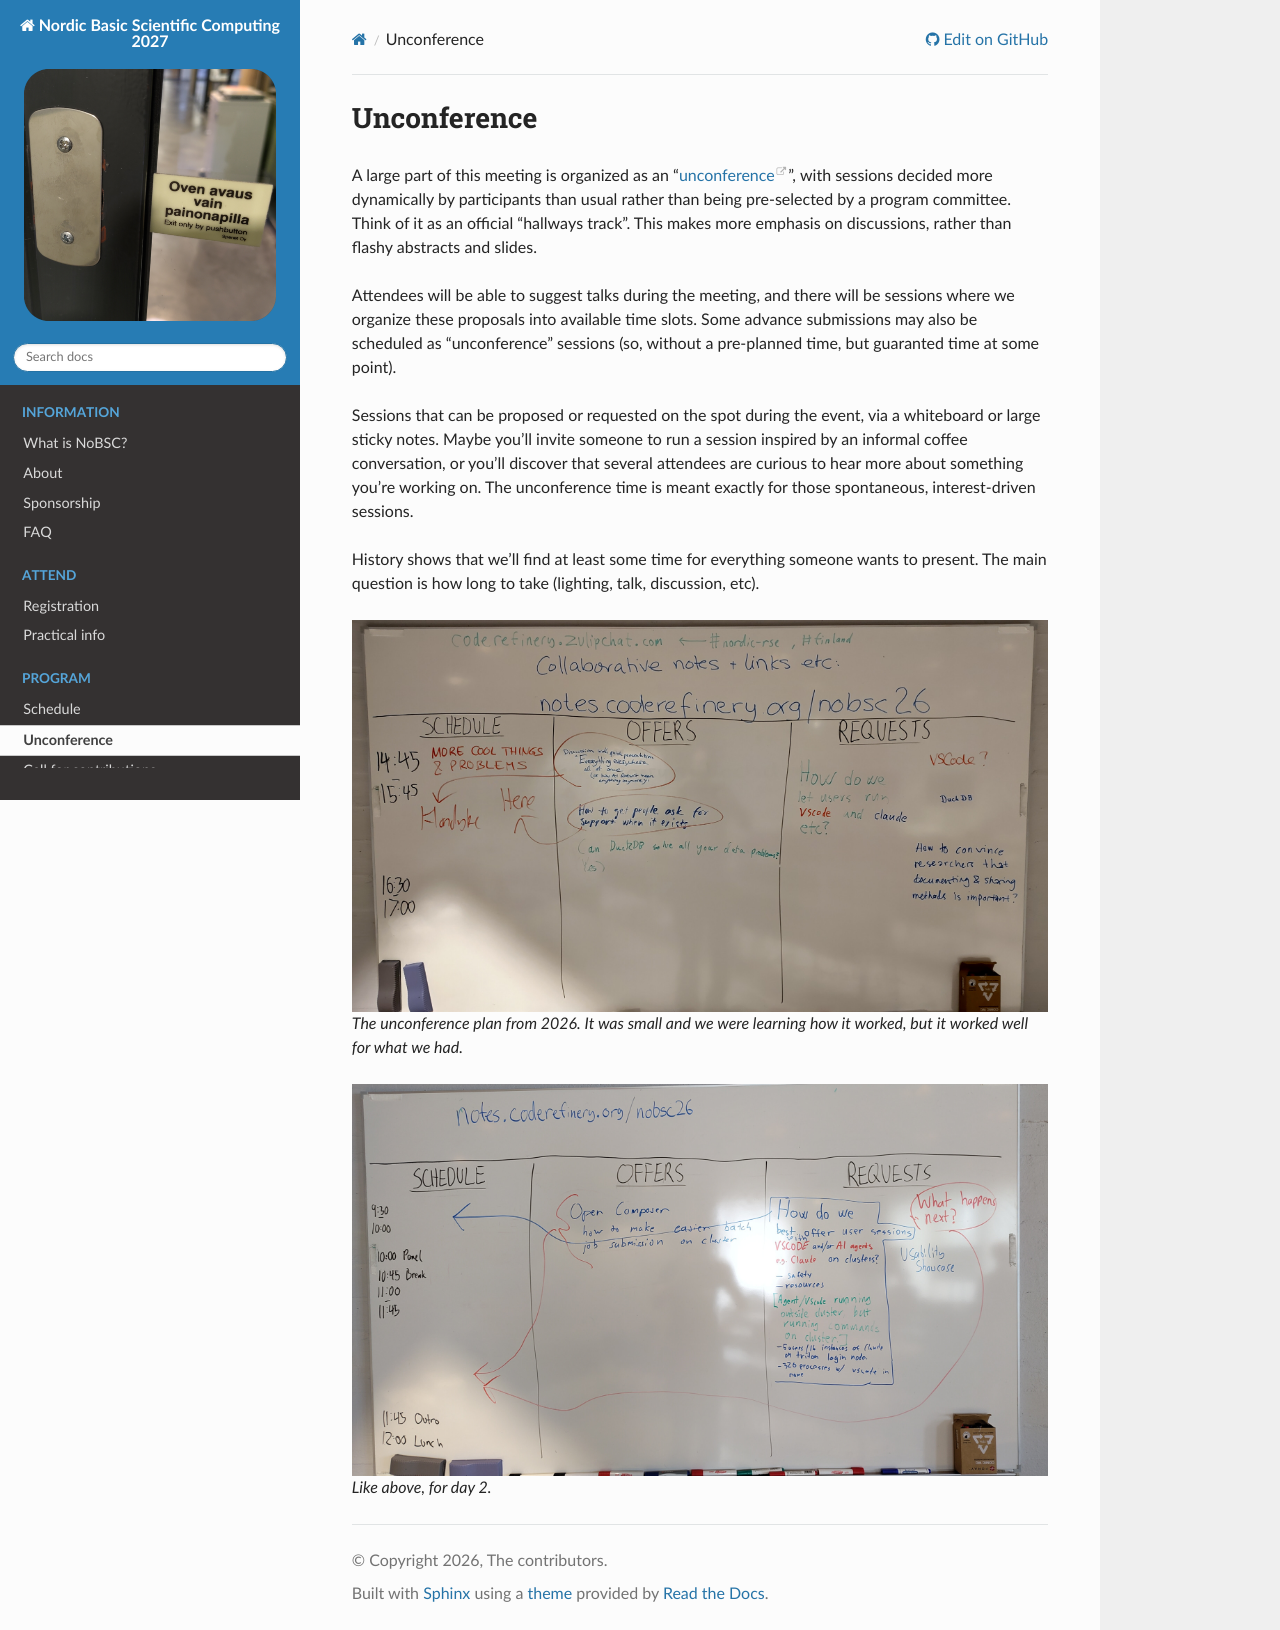

repository: AaltoSciComp/NoBSC27 · page: branch/main/unconference/index.html · generator: sphinx

# Unconference

A large part of this meeting is organized as an
"[unconference](https://en.wikipedia.org/wiki/Unconference)", with
sessions decided more dynamically by participants than usual rather
than being pre-selected by a program committee.  Think of it as an
official "hallways track".  This makes more emphasis on discussions,
rather than flashy abstracts and slides.

Attendees will be able to suggest talks during the meeting, and there
will be sessions where we organize these proposals into available time
slots.  Some advance submissions may also be scheduled as
"unconference" sessions (so, without a pre-planned time, but guaranted
time at some point).

Sessions that can be proposed or requested on the spot during the
event, via a whiteboard or large sticky notes. Maybe you'll invite
someone to run a session inspired by an informal coffee conversation,
or you'll discover that several attendees are curious to hear more
about something you're working on. The unconference time is meant
exactly for those spontaneous, interest-driven sessions.

History shows that we'll find at least some time for everything
someone wants to present.  The main question is how long to take
(lighting, talk, discussion, etc).


:::{figure} img/2026-unconf-day1.jpg
:alt: Unconference board

The unconference plan from 2026.  It was small and we were learning
how it worked, but it worked well for what we had.
:::

:::{figure} img/2026-unconf-day2.jpg
:alt: Unconference board

Like above, for day 2.
:::
